Dataset: cropped_images (GitHub, vic-ene/vinbigdata). Classes: aortic enlargement, atelectasis, calcification, cardiomegaly, consolidation, ILD, infiltration, lung opacity, nodule or mass, other lesion, pleural effusion, pleural thickening, pneumothorax, pulmonary fibrosis.

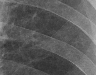
Label: ILD

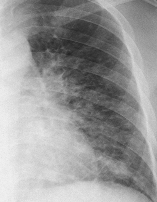
Label: infiltration

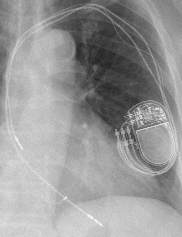
Label: other lesion

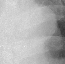
Label: aortic enlargement

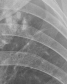
Label: calcification

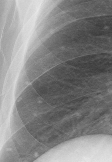
Label: nodule or mass
